Dataset: lego-image-classification (GitHub, tvuylsteke/lego-image-classification). Classes: no brick, brick 2x4, brick 1x2.

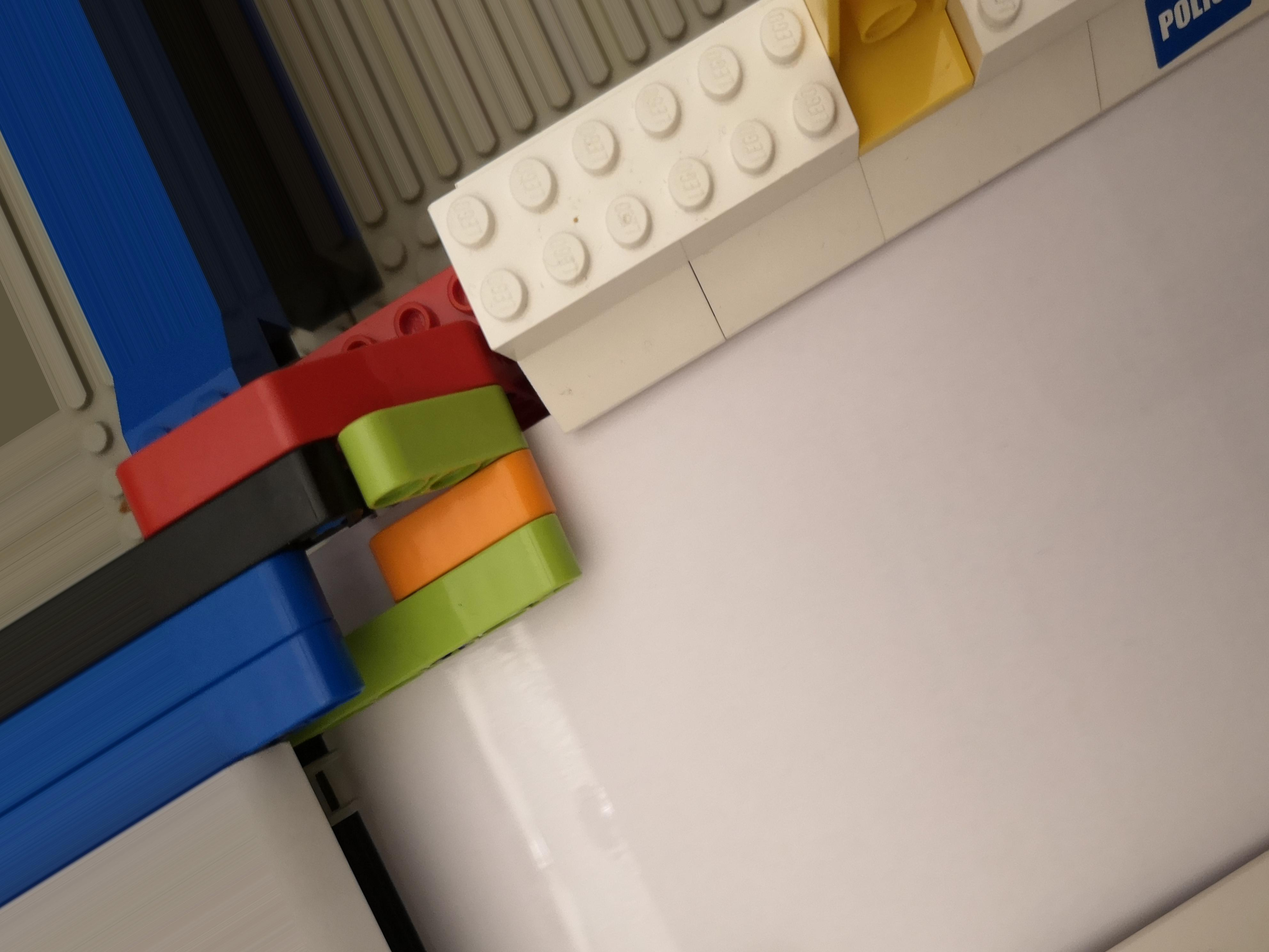
Label: no brick

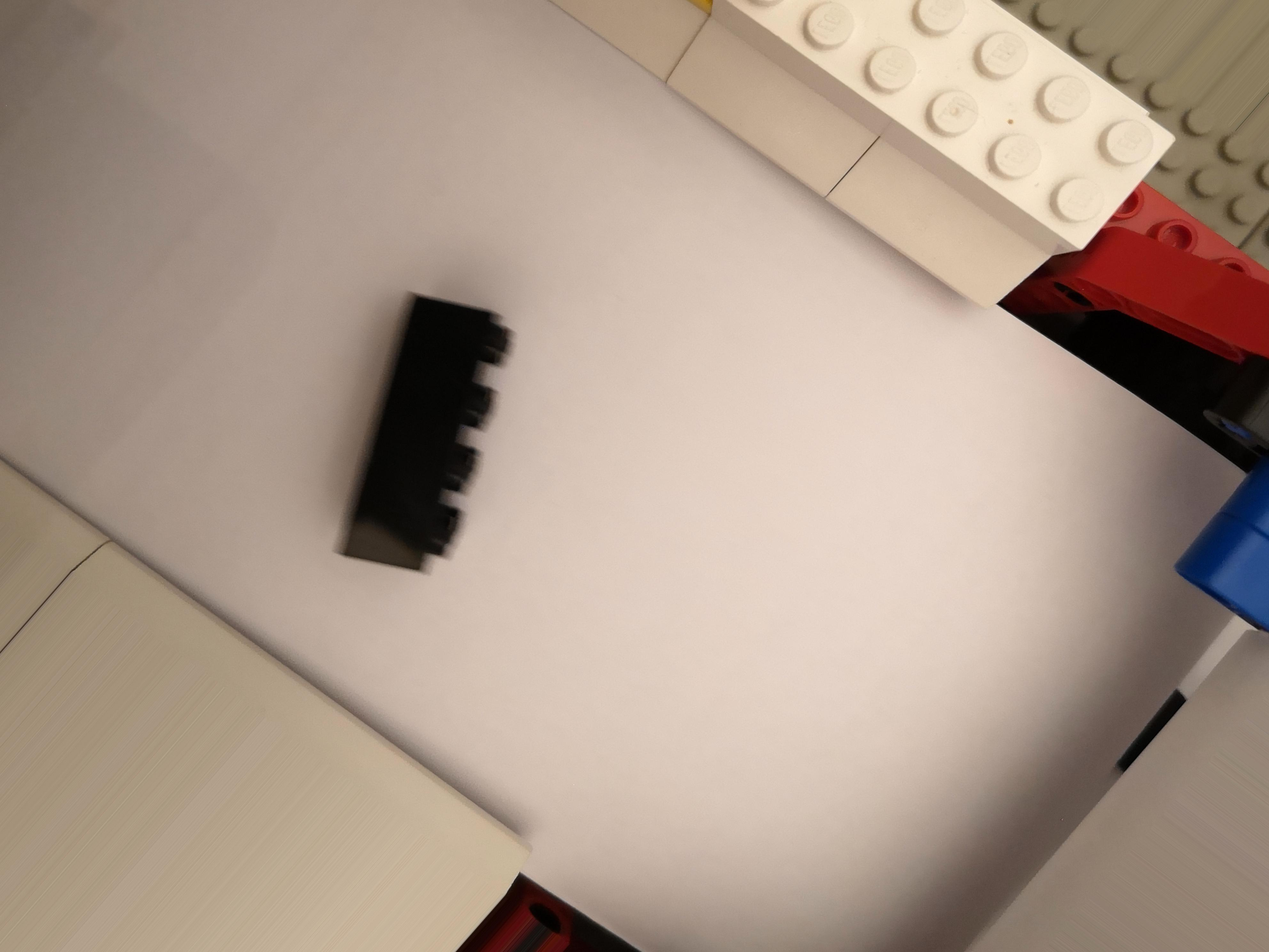
Label: brick 2x4

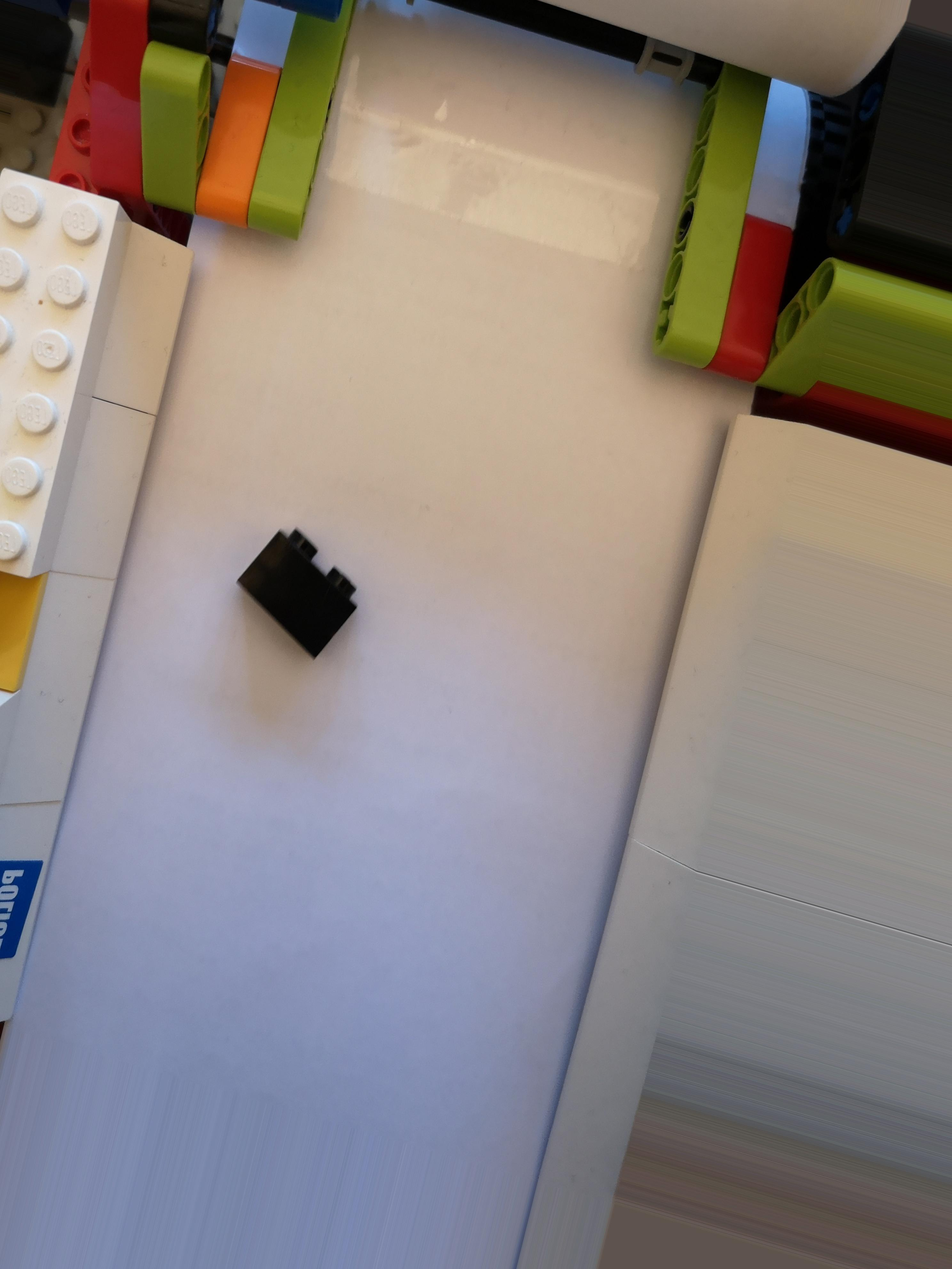
Label: brick 1x2

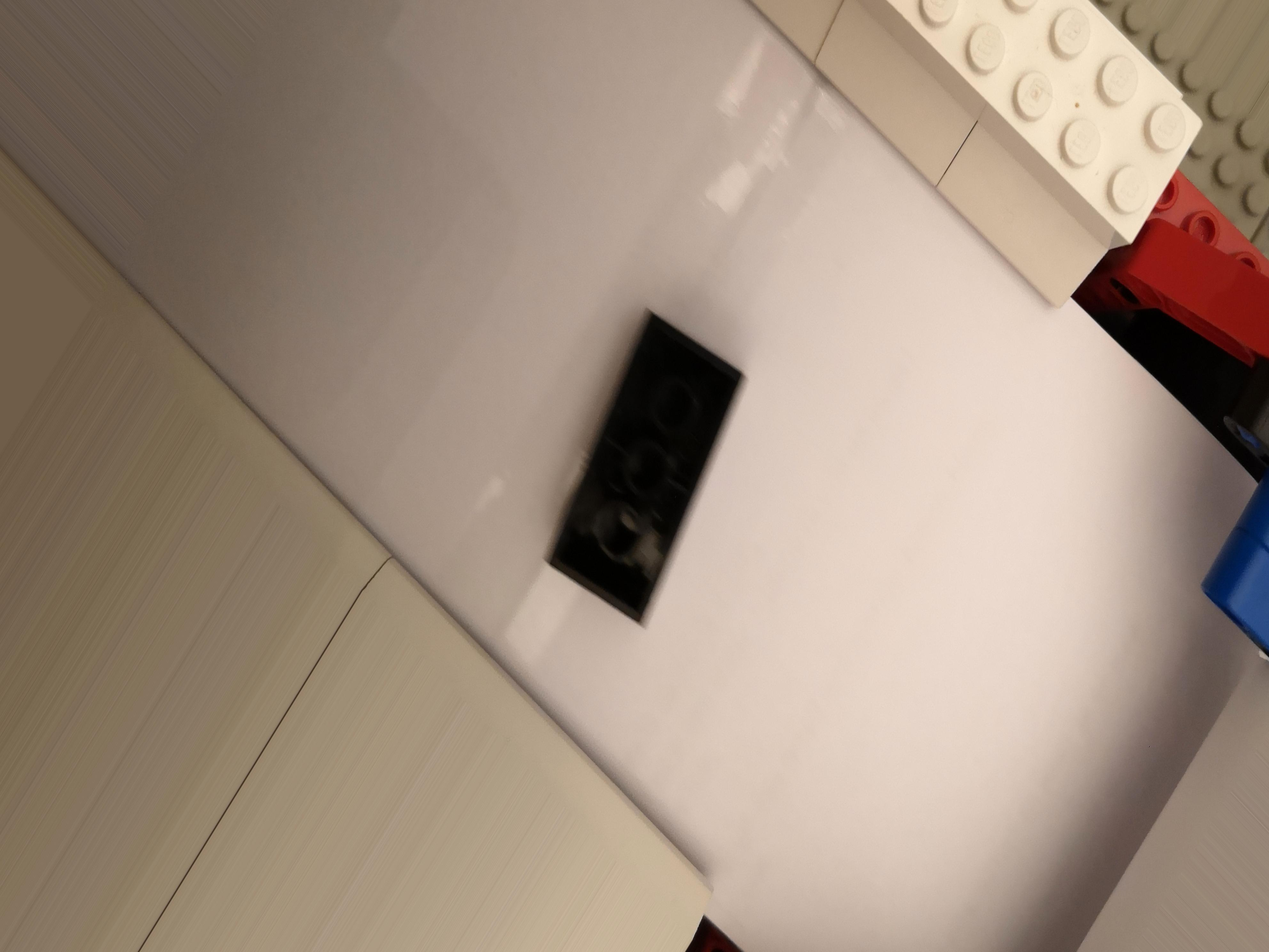
Label: brick 2x4

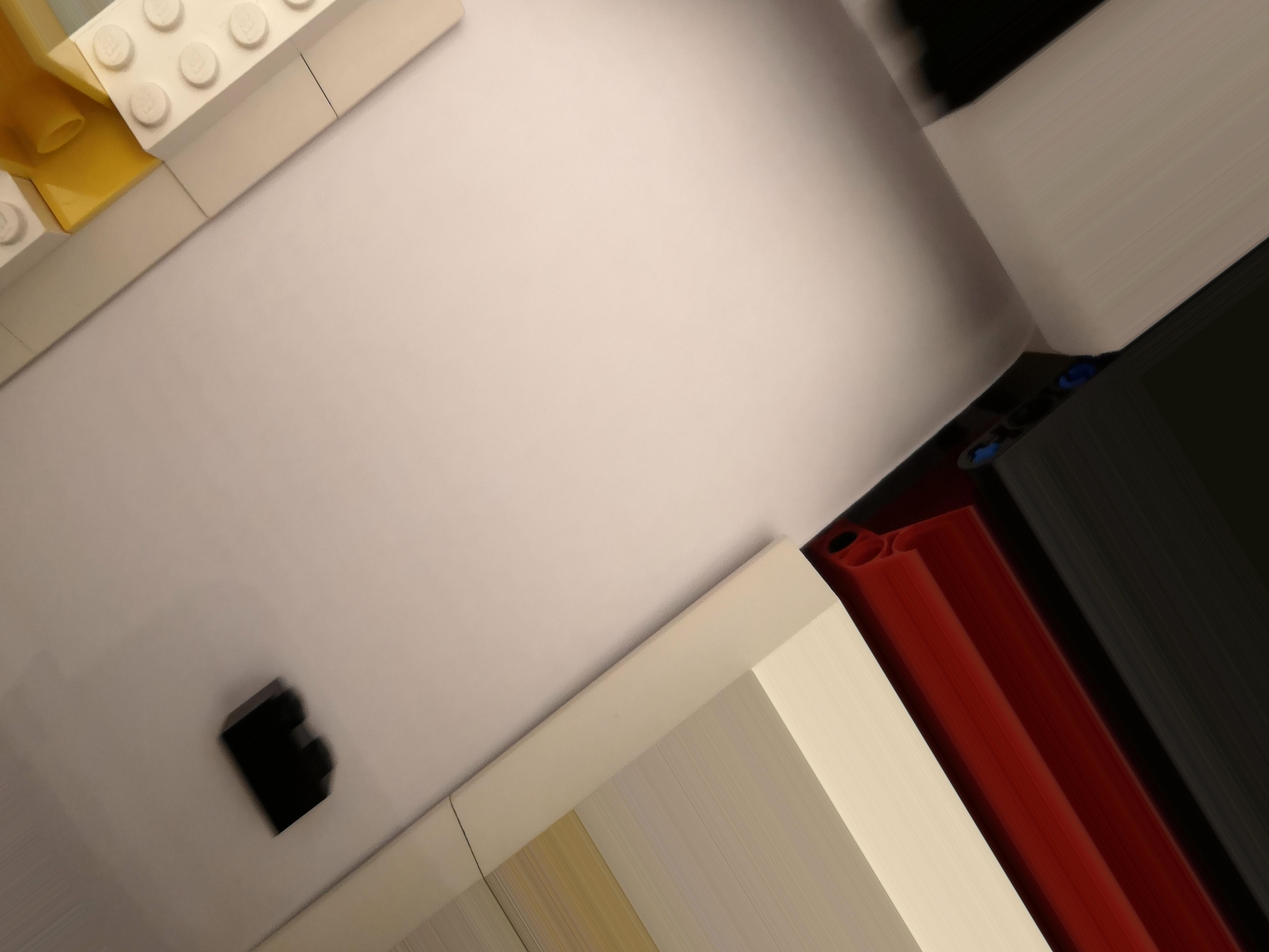
Label: brick 1x2

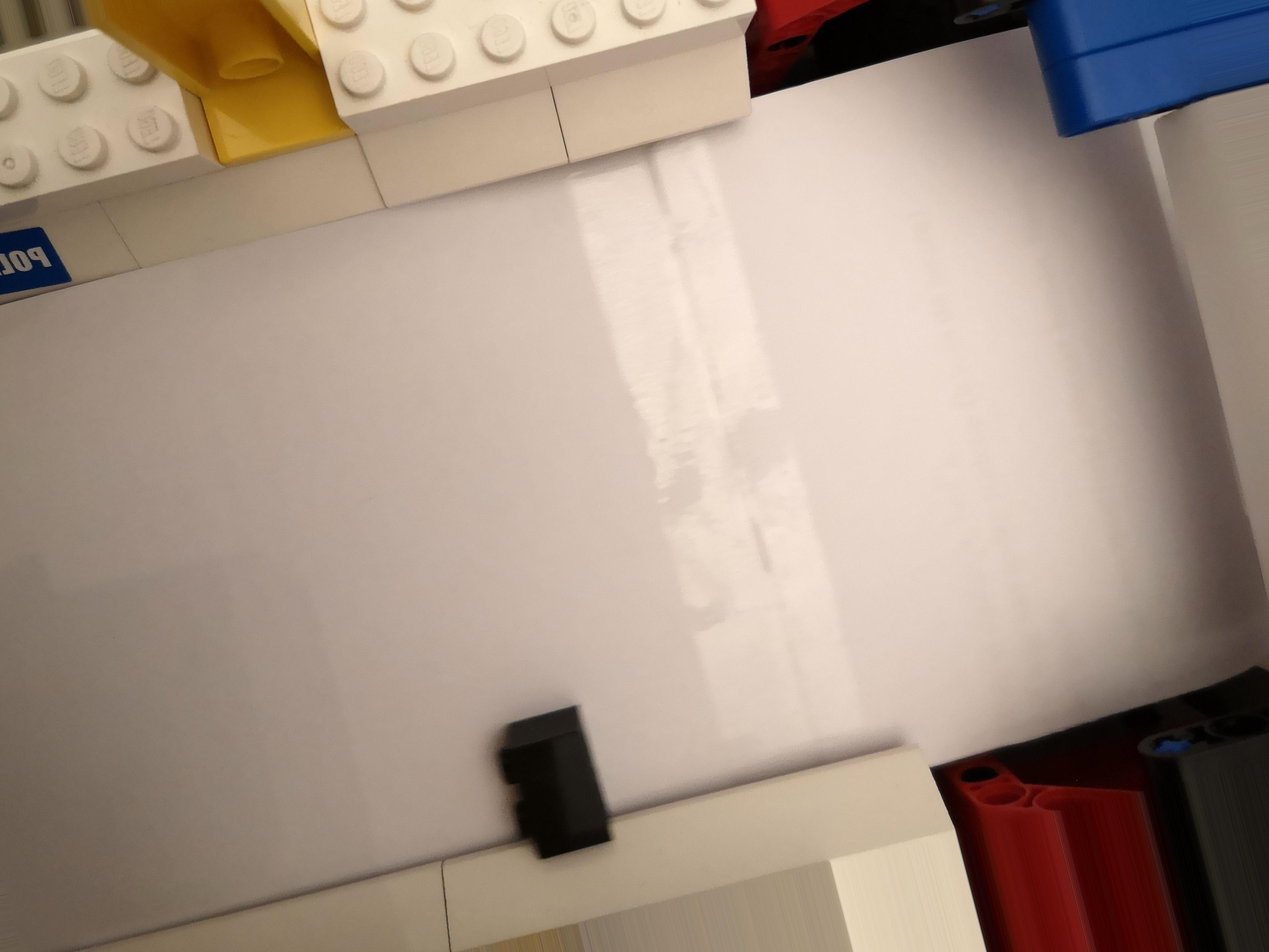
Label: brick 1x2
